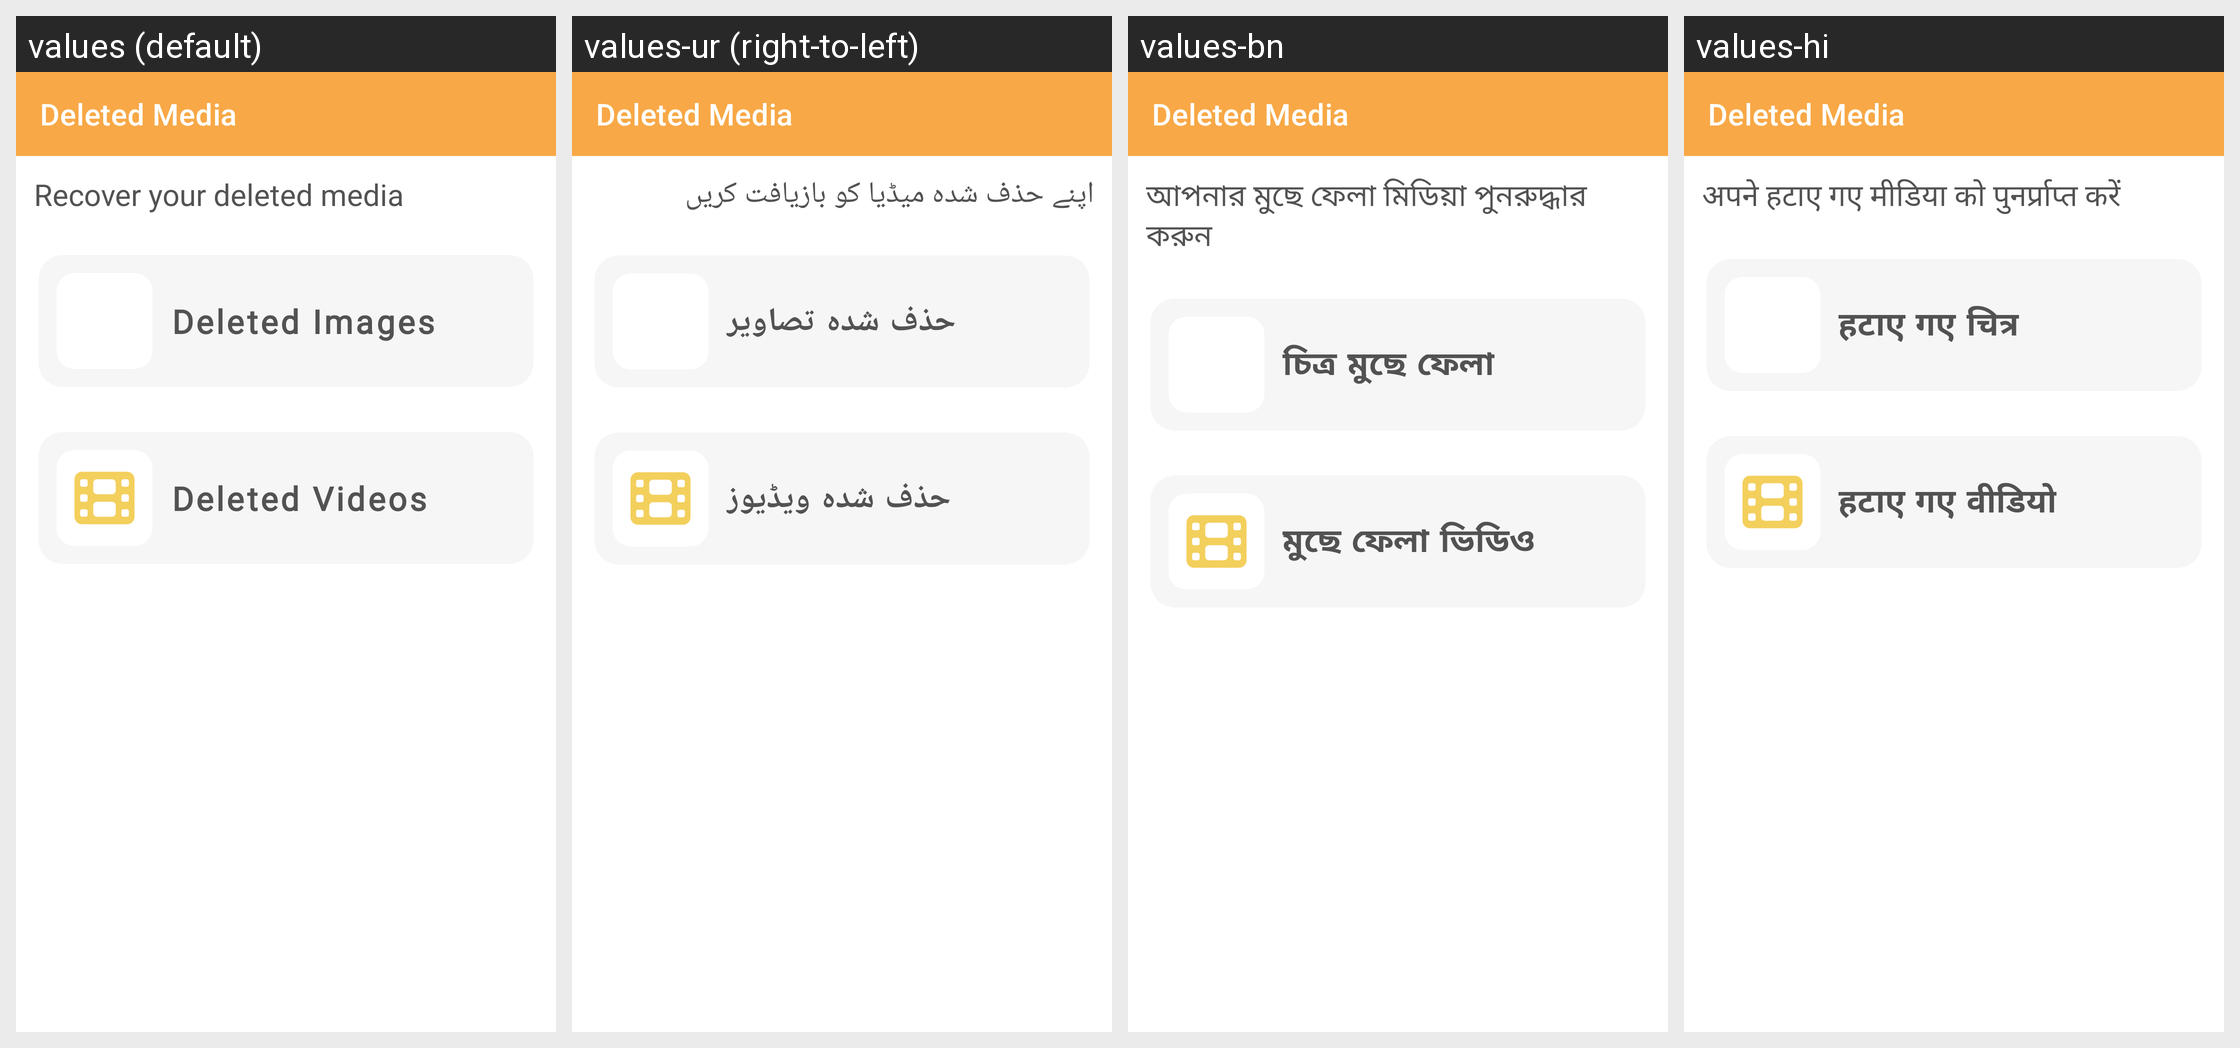

Here is an Android app screen in its default locale and in the app's own translations. Write out the translated-string differences for the strings that appear on this screen.
Android screen res/layout/activity_deleted_media.xml rendered under 4 locales, left to right: values (default), values-ur (right-to-left), values-bn, values-hi. Device: Nexus 5 (rendered at 1080×1920; each locale shown at half size, 540×960, under a caption strip naming it); theme Theme.LongStatusRDM.NoActionBar.
Other locales in the repository, not shown: values-ar, values-de, values-es, values-fr, values-in, values-it, values-ja, values-pt, values-ru, values-sv, values-tr.
Strings drawn on this screen, with the default value and each locale's value (text and hints the layout hard-codes, and strings that could not be matched under every locale, appear in the picture but are not listed):

recover_deleted_media
  values: Recover your deleted media
  values-ur: اپنے حذف شدہ میڈیا کو بازیافت کریں
  values-bn: আপনার মুছে ফেলা মিডিয়া পুনরুদ্ধার করুন
  values-hi: अपने हटाए गए मीडिया को पुनर्प्राप्त करें

deleted_images
  values: Deleted Images
  values-ur: حذف شدہ تصاویر
  values-bn: চিত্র মুছে ফেলা
  values-hi: हटाए गए चित्र

deleted_videos
  values: Deleted Videos
  values-ur: حذف شدہ ویڈیوز
  values-bn: মুছে ফেলা ভিডিও
  values-hi: हटाए गए वीडियो
